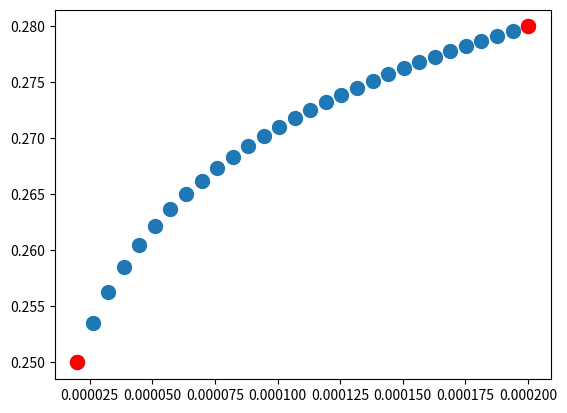

Write Python code to recreate this figure.
import numpy as np
import pandas as pd
from scipy.special import lambertw
from scipy.optimize import curve_fit
epsilon = 10e-10

def softmax_max(xs, a=10):
    """
    Computes softmax of an array
    """
    xs = np.array(xs)
    e_ax = np.exp(a * xs)
    return xs @ e_ax.T / np.sum(e_ax)

def get_quadratic_sol(a,b,c):
    """
    Given quadratic formula of the form: ax^2 + bx + c = 0
    solves for its roots.
    """
    sol1 = (-b + np.sqrt(b**2 - 4*a*c)) / (2 * a)
    sol2 = (-b - np.sqrt(b**2 - 4*a*c)) / (2 * a)
    return sol1,sol2


def get_pc_min_pred_inv_sqrt(model_read, model_cell, B):
    """
    Given the linear fits of:
    :param model_read: read downsample error as a function of 1/sqrt(pt)
    :param model_cell: cell downsample error as a function of 1/sqrt(pc)
    :param B: subsampling budget
    computes the optimal number of cells to assay
    """
    a = model_read.intercept_.take(0)
    b = model_read.coef_.take(0)
    alpha = model_cell.intercept_.take(0)
    beta = model_cell.coef_.take(0)

    # TODO: check both errors are increasing/decreasing as should
    if (a < 0) or (alpha < 0):
        print(f'Intercepts should be non-negative. Got, for read model: {a}, for cell model: {alpha}')
        return

    if (b < 0) or (beta < 0):
        print(f'Slopes should be non-negative. Got, for read model: {b}, for cell model: {beta}')
        return

    w = (alpha-a)
    v = -b / np.sqrt(B)
    t = beta

    sol1, sol2 = get_quadratic_sol(v,w,t)

    pc_min_pred = sol2**2
    return pc_min_pred


def get_pc_min_pred_log(m1, m2, B):
    """
    Given two linear fits, m1 and m2, describing functions f1(B/x) and f2(x) respectively, finds for which x, f1(B/x) = f2(x)
    :param m1: read downsample error as a function of 1/sqrt(pt)
    :param m2: cell downsample error as a function of 1/sqrt(pc)
    :param B: subsampling budget
    computes the optimal number of cells to assay
    """
    a = m1.intercept_.take(0)
    b = m1.coef_.take(0)
    alpha = m2.intercept_.take(0)
    beta = m2.coef_.take(0)

    xhat = np.exp((b*np.log(B) + a - alpha) / (beta + b))

    return xhat


# def fit_reconstruction_err(L):
#     """
#     Fit each reconstruction error curve by:
#     \varepsilon = b * (sqrt(B)/x) + beta * x +c
#     where x corresponds to 1/sqrt(pc)
#     """
#     # TODO: check for single experiment (budget and dataset)
#     nBs = L['B'].value_counts().shape[0]
#     ntrajs = L['trajectory type'].value_counts().shape[0] if 'trajectory type' in L.columns else 0
#     if (nBs > 1) or (ntrajs > 1):
#         print(f'Computes fit of a single experiment (budget and data). Data seems to include: {ntrajs} data types, and {nBs} budgets')
    
#     gL = L.groupby('pc').mean()
#     sqB = np.sqrt(L['B'].values[0])

#     def cov_err(x, b, beta, c):
#         y = b*(sqB/x) + beta*x + c
#         return y

#     xdata = gL['sqrt inv pc'].values
#     ydata = gL['l1'].values
#     parameters, _ = curve_fit(cov_err, xdata, ydata)

#     ydata_hat = cov_err(xdata, *parameters)
    
#     # plt.plot(xdata, ydata, 'o', label='data')
#     # plt.plot(xdata, ydata_hat, '-', label='fit')
    
#     return ydata_hat
    

def fit_reconstruction_err(L):
    """
    Fit each reconstruction error curve by:
    \varepsilon = b * (x2/x1) + beta * x1 +c
    where x1 corresponds to 1/sqrt(pc) and x2 corresponds to sqrt(B)
    """
    ntrajs = L['trajectory type'].value_counts().shape[0] if 'trajectory type' in L.columns else 0
    if (ntrajs > 1):
        print(f'Computes fit of a single trajectory. Data seems to include: {ntrajs} trajectories.')
    
    gL = L.groupby(['B','pc']).mean().reset_index()
    
    # def cov_err(X, b, beta, c):
    #     x1,x2 = X
    #     y = b*(x2/x1) + beta*x1 + c
    #     return y

    def cov_err(X, b, beta, a, alpha):
        x1,x2 = X
        y = np.max(b*(x2/x1) + a, beta*x1 + alpha)
        return y

    xdata1 = gL['sqrt inv pc'].values
    xdata2 = np.sqrt(gL['B'].values)
    xdata = (xdata1, xdata2)
    ydata = gL['l1'].values
    parameters, _ = curve_fit(cov_err, xdata, ydata)

    ydata_hat = cov_err(xdata, *parameters)
    
    # plt.plot(xdata, ydata, 'o', label='data')
    # plt.plot(xdata, ydata_hat, '-', label='fit')
    
    gL['pred l1 fit'] = ydata_hat
    return gL




def find_min(x, y):
    """
    Find pc that minimizes the error
    :param x:
    :param y:
    :return:
    """
    return x[y == np.min(y)][0]

def find_min_nc(L, xcol='pc', ycol='l1'):
    """
    :param L: dataframe with sampling parameters and errors
    :return:
        optimal pc where error is minimal
    """
    L_by_xcol = L.groupby(xcol)[ycol]
    y = L_by_xcol.mean().values
    x = L_by_xcol.mean().index.values

    pc_opt = find_min(x, y)

    return pc_opt


def infer_complex_nr(nc1, nc2, B1, B2):
    """
    Infer nr from pairs of (budget, optimal cell capture)
    :return:
    """
    alpha = nc2 / nc1
    K = B1 / B2
    nr = np.power(K * alpha, (1/(1 - alpha)))
    return nr

def swap(a,b):
    return b,a

def infer_optimal_nc(B, B1, nc1, B2, nc2, traj_type='simple'):
    """
    Infer the optimal nc for a new experiment
    :param B: new budget
    :param B1:
    :param nc1:
    :param B2:
    :param nc2:
    :param traj_type: 'simple' or 'complex' depending on curvatures and bifurcations
    :return:
    """
    if traj_type == 'simple':
        return np.mean((nc1, nc2))
    if traj_type == 'complex':
        if (B1 > B2) and (nc1 > nc2): # swap
            B1, B2 = swap(B1, B2)
            nc1, nc2 = swap(nc1, nc2)
        if not ((B2 > B1) and (nc2 > nc1)):
            print('For complex trajectory expecting nc to increase with budgets increase')
            return
        nr1 = infer_complex_nr(nc1, nc2, B1, B2)
        nc = nc1 * lambertw(B/B1 * nr1 * np.log(nr1)) / np.log(nr1)
        return nc

if __name__ == '__main__':
    B1 = 0.00002
    B2 = 0.0002
    nc1 = 0.25
    nc2 = 0.28
    B = np.linspace(B1, B2, 30)
    nc = infer_optimal_nc(B, B1, nc1, B2, nc2, traj_type='complex')
    import matplotlib.pyplot as plt
    plt.scatter(B, nc, s=100)
    plt.scatter(B1, nc1, c='r', s=100)
    plt.scatter(B2, nc2, c='r', s=100)
    plt.show()
